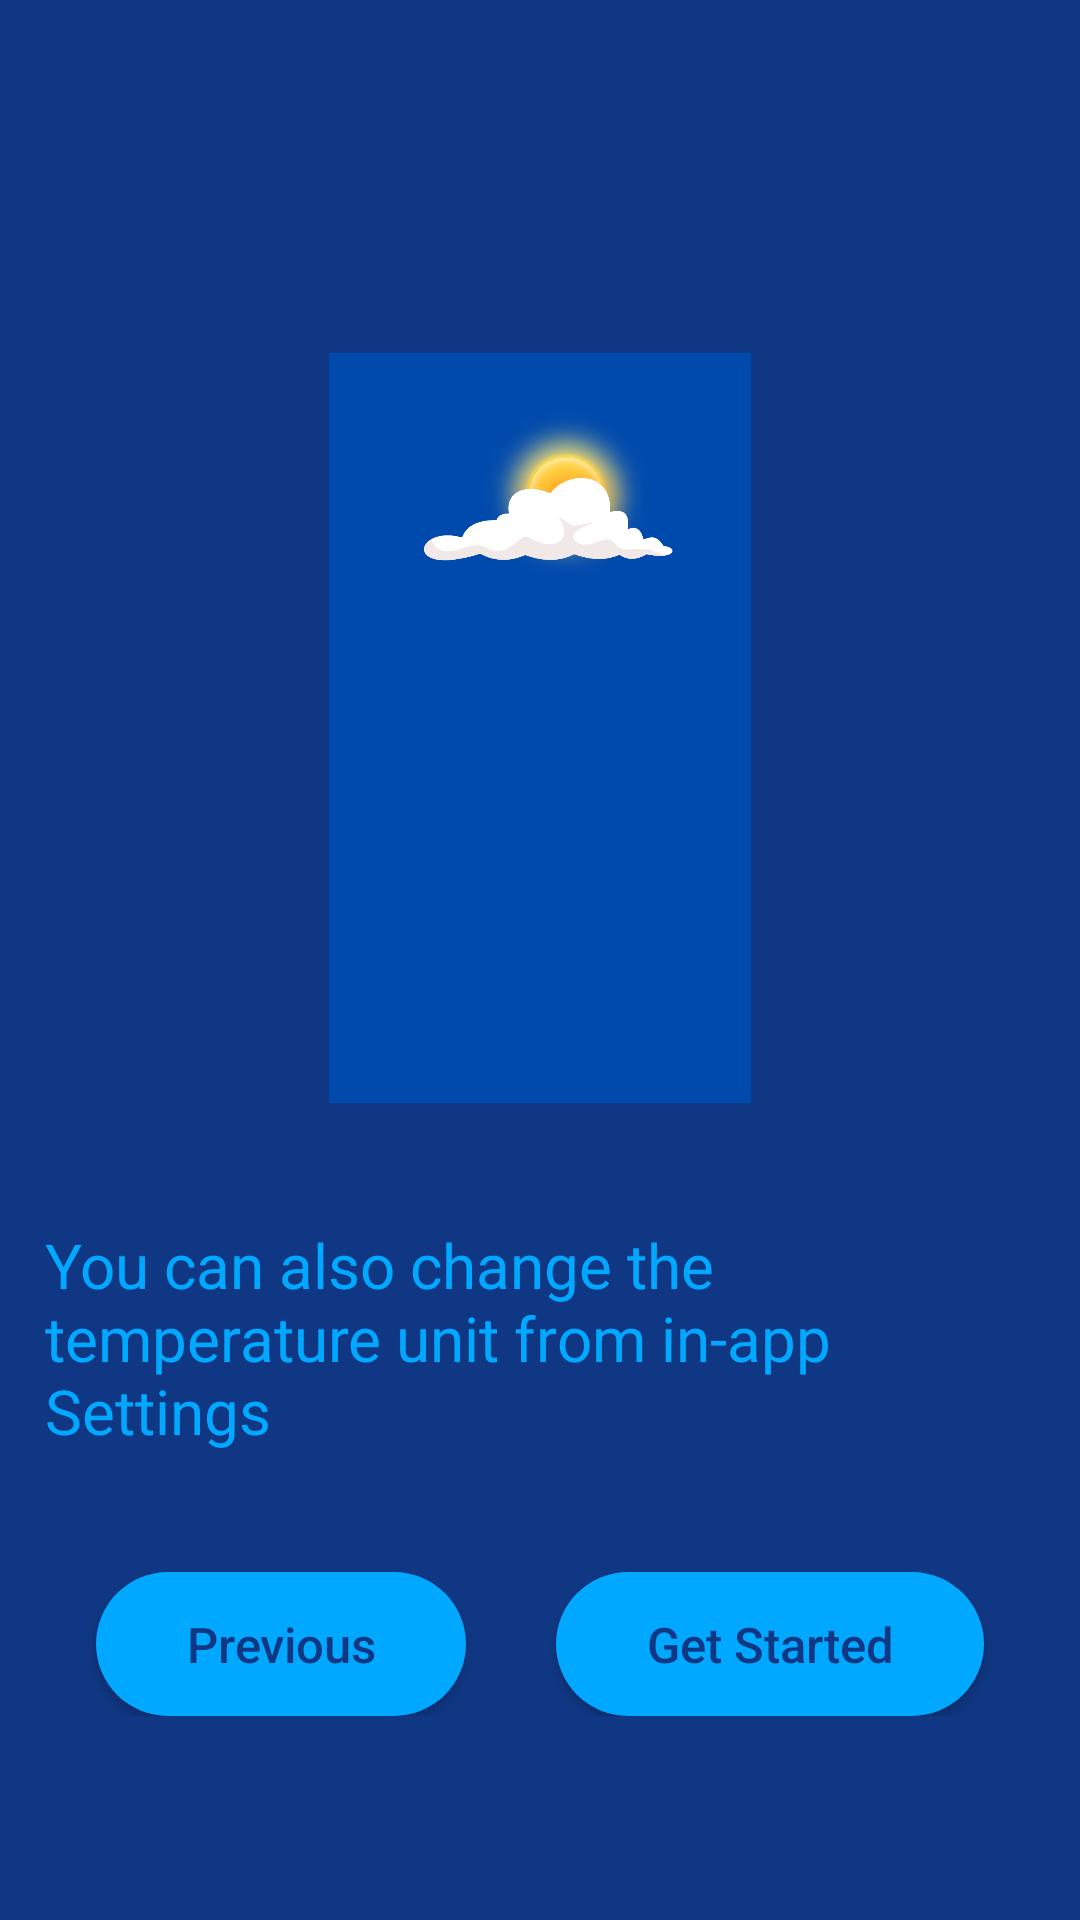

Produce the Android XML layout that renders to this screen, including the resource entries it uses.
<!-- AndroidManifest.xml: application theme Theme.WeatherApp -->
<!-- res/layout/fragment_3.xml -->
<?xml version="1.0" encoding="utf-8"?>
<FrameLayout xmlns:android="http://schemas.android.com/apk/res/android"
    xmlns:tools="http://schemas.android.com/tools"
    android:layout_width="match_parent"
    android:layout_height="wrap_content"
    android:background="?attr/colorPrimary"
    tools:context=".Fragment1">

    <LinearLayout
        android:layout_width="match_parent"
        android:layout_height="wrap_content"
        android:orientation="vertical"
        android:layout_gravity="center_vertical"
        tools:ignore="UseCompoundDrawables,UselessParent">

        <ImageView
            android:layout_width="250dp"
            android:layout_height="250dp"
            android:src="@drawable/guide_img3"
            android:layout_gravity="center"
            android:layout_marginTop="50dp"
            android:contentDescription="@string/empty"/>

        <TextView
            android:layout_width="wrap_content"
            android:layout_height="wrap_content"
            android:text="@string/guide3"
            android:textColor="?attr/textFillColor"
            android:textSize="10pt"
            android:layout_gravity="center"
            android:layout_marginTop="40dp"
            android:layout_marginStart="15dp"
            android:layout_marginEnd="15dp"/>


        <LinearLayout
            android:layout_width="match_parent"
            android:layout_height="wrap_content"
            android:orientation="horizontal"
            android:layout_marginTop="40dp"
            android:gravity="center_horizontal">

            <Button
                android:id="@+id/previous_Button"
                android:layout_width="wrap_content"
                android:layout_height="wrap_content"
                android:textSize="8pt"
                android:text="@string/previous"
                android:textColor="?attr/colorPrimary"
                android:background="@drawable/button_bg"
                android:paddingTop="10dp"
                android:paddingBottom="10dp"
                android:paddingStart="30dp"
                android:paddingEnd="30dp"
                android:visibility="visible"
                android:textAllCaps="false"/>

            <Button
                android:id="@+id/next_Button"
                android:layout_width="wrap_content"
                android:layout_height="wrap_content"
                android:textSize="8pt"
                android:text="@string/get_started"
                android:textColor="?attr/colorPrimary"
                android:background="@drawable/button_bg"
                android:layout_marginStart="30dp"
                android:paddingTop="10dp"
                android:paddingBottom="10dp"
                android:paddingStart="30dp"
                android:paddingEnd="30dp"
                android:visibility="visible"
                android:textAllCaps="false"/>
        </LinearLayout>
    </LinearLayout>

</FrameLayout>
<!-- resources referenced by this layout -->
<resources>
  <!-- drawable button_bg (drawable) -->
  <?xml version="1.0" encoding="utf-8"?>
  <ripple
      xmlns:android="http://schemas.android.com/apk/res/android"
      android:color="?attr/colorPrimary">
  
      <item>
          <shape android:shape="rectangle">
              <solid android:color="?attr/colorAccent"/>
              <corners android:radius="40dp"/>
          </shape>
      </item>
  </ripple>
  <string name="empty"> </string>
  <string name="get_started">Get Started</string>
  <string name="guide3">You can also change the temperature unit from in-app Settings</string>
  <string name="previous">Previous</string>
  <style name="Theme.WeatherApp" parent="Theme.AppCompat.DayNight.NoActionBar">
          
  
          
          <item name="colorPrimary">@color/light_blue_lightMode</item>
          <item name="colorSecondary">@color/white_lightMode</item>
          <item name="color">@color/white_lightMode</item>
          <item name="colorAccent">@color/blue_lightMode</item>
  
          <item name="srcCompat">@drawable/srccmpat11</item>
          <item name="textFillColor">@color/blue_lightMode</item>
      </style>
  <color name="light_blue_lightMode">#103783</color>
  <color name="white_lightMode">#FFFFFF</color>
  <color name="blue_lightMode">#FF00A9FF</color>
  <!-- drawable srccmpat11: png bitmap (drawable, 91406 bytes) -->
</resources>
